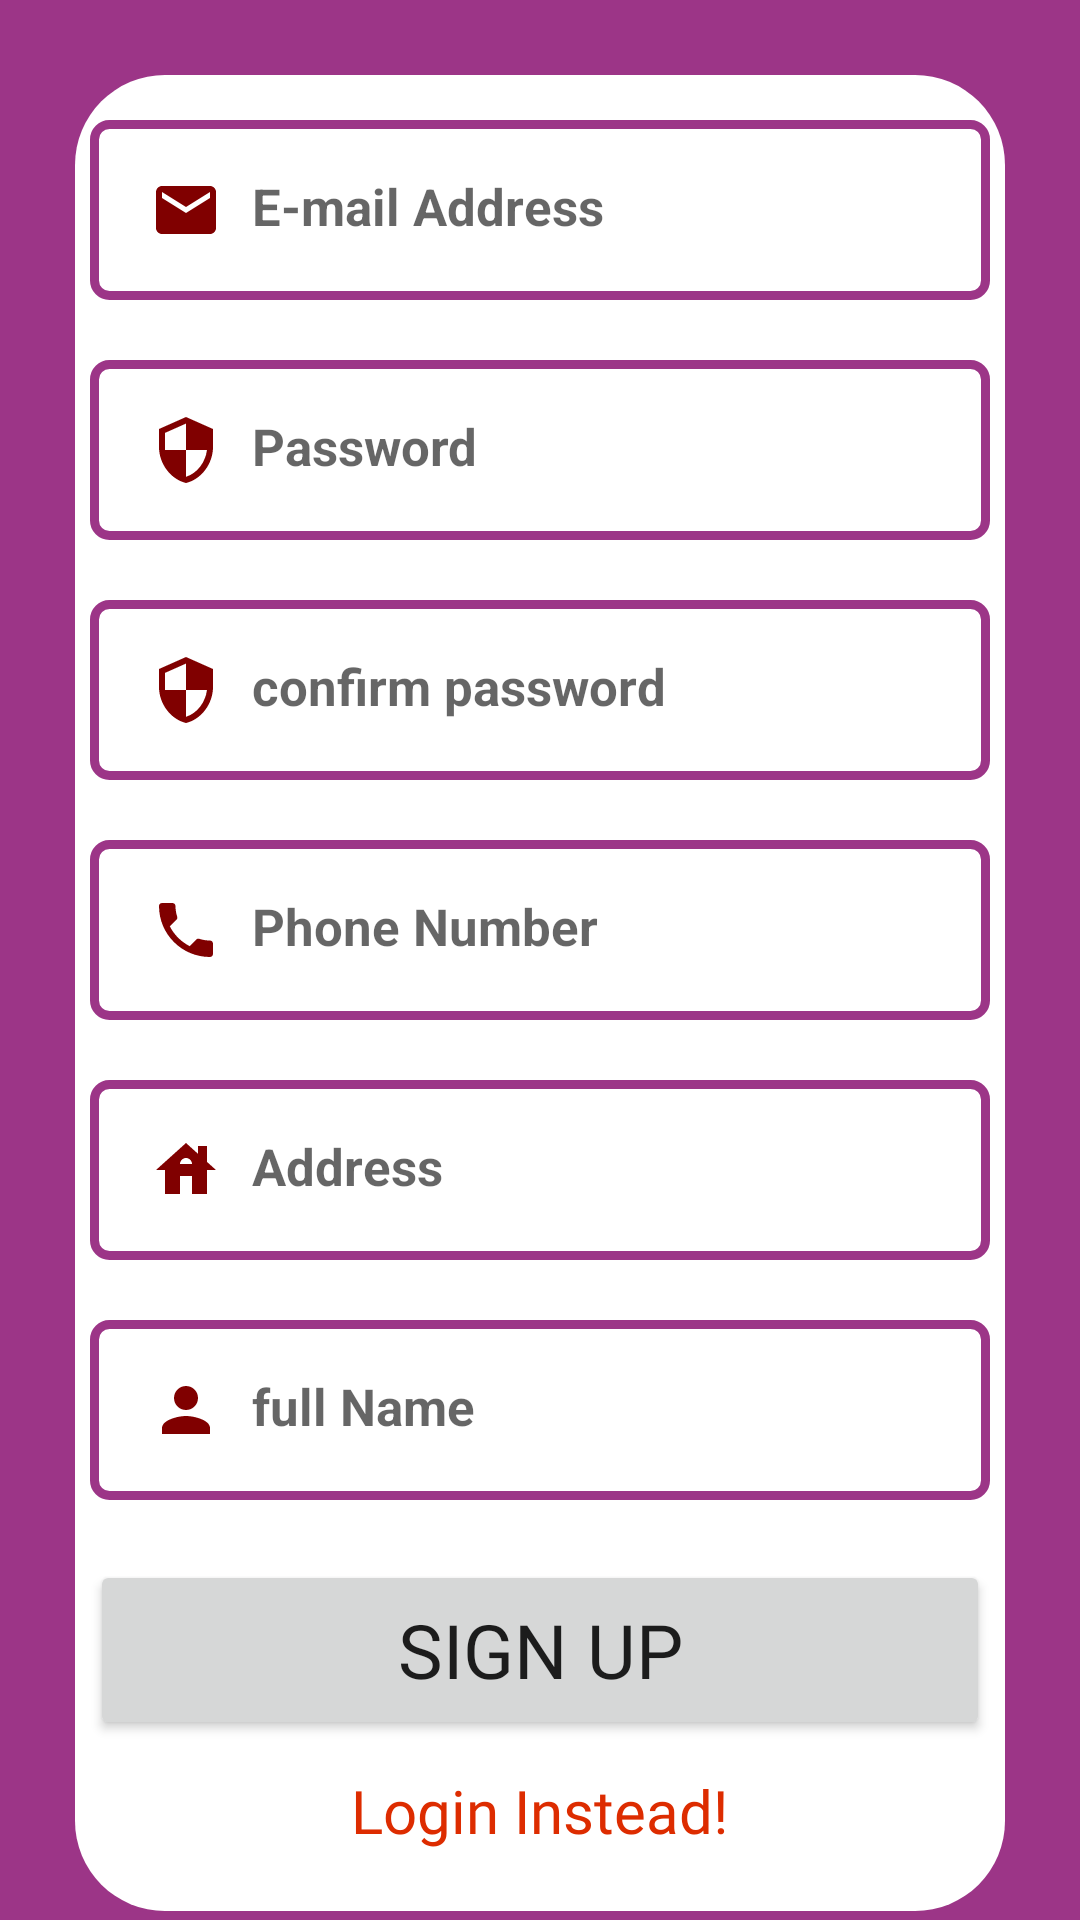

Android layout source for this screen:
<!-- AndroidManifest.xml: application theme Theme.Casa -->
<!-- res/layout/activity_register_ui.xml -->
<?xml version="1.0" encoding="utf-8"?>
<ScrollView xmlns:android="http://schemas.android.com/apk/res/android"
    xmlns:app="http://schemas.android.com/apk/res-auto"
    xmlns:tools="http://schemas.android.com/tools"
    android:layout_width="match_parent"
    android:layout_height="match_parent"
    android:background="@color/primary"
    tools:context=".RegisterUI">

    <RelativeLayout
        android:id="@+id/loginpanelcardview"
        android:layout_width="match_parent"
        android:layout_height="wrap_content"
        android:layout_centerHorizontal="true"
        android:layout_marginStart="25dp"
        android:layout_marginTop="25dp"
        android:layout_marginEnd="25dp"
        android:layout_marginBottom="25dp"
        android:background="@drawable/loginuipanel">

        <EditText
            android:id="@+id/rgt_emailAddress"
            android:layout_width="300dp"
            android:layout_height="60dp"
            android:layout_centerHorizontal="true"
            android:layout_marginTop="15dp"
            android:background="@drawable/input_background"
            android:drawableLeft="@drawable/ic_baseline_email_24"
            android:drawablePadding="10dp"
            android:ems="10"
            android:hint="E-mail Address"
            android:inputType="textPersonName"
            android:drawableTint="@color/seconday"
            android:padding="20dp"
            android:textColor="@color/black"
            android:textSize="17sp"
            android:textStyle="bold" />

        <EditText
            android:id="@+id/rgt_password"
            android:layout_width="300dp"
            android:layout_height="60dp"
            android:layout_below="@id/rgt_emailAddress"
            android:layout_centerHorizontal="true"
            android:layout_marginTop="20dp"
            android:background="@drawable/input_background"
            android:drawableLeft="@drawable/ic_baseline_security_24"
            android:drawablePadding="10dp"
            android:drawableTint="@color/seconday"
            android:ems="10"
            android:hint="Password"
            android:inputType="textPassword"
            android:padding="20dp"
            android:textColor="@color/black"
            android:textSize="17sp"
            android:textStyle="bold" />

        <EditText
            android:id="@+id/rgt_confirmpassword"
            android:layout_width="300dp"
            android:layout_height="60dp"
            android:layout_below="@id/rgt_password"
            android:layout_centerHorizontal="true"
            android:layout_marginTop="20dp"
            android:background="@drawable/input_background"
            android:drawableLeft="@drawable/ic_baseline_security_24"
            android:drawablePadding="10dp"
            android:ems="10"
            android:hint="confirm password"
            android:drawableTint="@color/seconday"
            android:inputType="textPassword"
            android:padding="20dp"
            android:textColor="@color/black"
            android:textSize="17sp"
            android:textStyle="bold" />

        <EditText
            android:id="@+id/rgt_phoneNumber"
            android:layout_width="300dp"
            android:layout_height="60dp"
            android:layout_below="@id/rgt_confirmpassword"
            android:layout_centerHorizontal="true"
            android:layout_marginTop="20dp"
            android:background="@drawable/input_background"
            android:drawableLeft="@drawable/ic_baseline_phonenumber_24"
            android:drawablePadding="10dp"
            android:ems="10"
            android:hint="Phone Number"
            android:inputType="number"
            android:maxLength="11"
            android:drawableTint="@color/seconday"
            android:padding="20dp"
            android:textColor="@color/black"
            android:textSize="17sp"
            android:textStyle="bold" />

        <EditText
            android:id="@+id/rgt_address"
            android:layout_width="300dp"
            android:layout_height="60dp"
            android:layout_below="@id/rgt_phoneNumber"
            android:layout_centerHorizontal="true"
            android:layout_marginTop="20dp"
            android:background="@drawable/input_background"
            android:drawableLeft="@drawable/ic_baseline_house_24"
            android:drawablePadding="10dp"
            android:ems="10"
            android:hint="Address"
            android:inputType="textPersonName"
            android:padding="20dp"
            android:textColor="@color/black"
            android:drawableTint="@color/seconday"
            android:textSize="17sp"
            android:textStyle="bold" />

        <EditText
            android:id="@+id/rgt_fullname"
            android:layout_width="300dp"
            android:layout_height="60dp"
            android:layout_below="@id/rgt_address"
            android:layout_centerHorizontal="true"
            android:layout_marginTop="20dp"
            android:background="@drawable/input_background"
            android:drawableLeft="@drawable/ic_baseline_person_24"
            android:drawablePadding="10dp"
            android:ems="10"
            android:hint="full Name"
            android:inputType="textPersonName"
            android:padding="20dp"
            android:textColor="@color/black"
            android:textSize="17sp"
            android:drawableTint="@color/seconday"
            android:textStyle="bold" />

        <Button
            android:id="@+id/registerButton"
            android:layout_width="300dp"
            android:layout_height="60dp"
            android:layout_below="@id/rgt_fullname"
            android:layout_centerHorizontal="true"
            android:layout_marginTop="20dp"
            android:fontFamily="@font/aldrich"
            android:text="Sign Up"
            android:textSize="25sp" />

        <TextView
            android:id="@+id/rgt_logininstead"
            android:layout_width="wrap_content"
            android:layout_height="wrap_content"
            android:layout_below="@id/registerButton"
            android:layout_centerHorizontal="true"
            android:layout_marginTop="10dp"
            android:layout_marginBottom="20dp"
            android:fontFamily="@font/andika"
            android:text="Login Instead!"
            android:textColor="#DD2C00"
            android:textSize="20sp" />

    </RelativeLayout>

</ScrollView>
<!-- resources referenced by this layout -->
<resources>
  <color name="black">#FF000000</color>
  <color name="primary">#9C3587</color>
  <color name="seconday">#800000</color>
  <!-- drawable ic_baseline_email_24 (drawable) -->
  <vector android:height="24dp" android:tint="#00FF04"
      android:viewportHeight="24" android:viewportWidth="24"
      android:width="24dp" xmlns:android="http://schemas.android.com/apk/res/android">
      <path android:fillColor="@android:color/white" android:pathData="M20,4L4,4c-1.1,0 -1.99,0.9 -1.99,2L2,18c0,1.1 0.9,2 2,2h16c1.1,0 2,-0.9 2,-2L22,6c0,-1.1 -0.9,-2 -2,-2zM20,8l-8,5 -8,-5L4,6l8,5 8,-5v2z"/>
  </vector>
  <!-- drawable ic_baseline_house_24 (drawable) -->
  <vector android:height="24dp" android:tint="#00FF04"
      android:viewportHeight="24" android:viewportWidth="24"
      android:width="24dp" xmlns:android="http://schemas.android.com/apk/res/android">
      <path android:fillColor="@android:color/white" android:pathData="M19,9.3V4h-3v2.6L12,3L2,12h3v8h5v-6h4v6h5v-8h3L19,9.3zM10,10c0,-1.1 0.9,-2 2,-2s2,0.9 2,2H10z"/>
  </vector>
  <!-- drawable ic_baseline_person_24 (drawable) -->
  <vector android:height="24dp" android:tint="#00FF04"
      android:viewportHeight="24" android:viewportWidth="24"
      android:width="24dp" xmlns:android="http://schemas.android.com/apk/res/android">
      <path android:fillColor="@android:color/white" android:pathData="M12,12c2.21,0 4,-1.79 4,-4s-1.79,-4 -4,-4 -4,1.79 -4,4 1.79,4 4,4zM12,14c-2.67,0 -8,1.34 -8,4v2h16v-2c0,-2.66 -5.33,-4 -8,-4z"/>
  </vector>
  <!-- drawable ic_baseline_phonenumber_24 (drawable) -->
  <vector android:height="24dp" android:tint="#00FF04"
      android:viewportHeight="24" android:viewportWidth="24"
      android:width="24dp" xmlns:android="http://schemas.android.com/apk/res/android">
      <path android:fillColor="@android:color/white" android:pathData="M6.62,10.79c1.44,2.83 3.76,5.14 6.59,6.59l2.2,-2.2c0.27,-0.27 0.67,-0.36 1.02,-0.24 1.12,0.37 2.33,0.57 3.57,0.57 0.55,0 1,0.45 1,1V20c0,0.55 -0.45,1 -1,1 -9.39,0 -17,-7.61 -17,-17 0,-0.55 0.45,-1 1,-1h3.5c0.55,0 1,0.45 1,1 0,1.25 0.2,2.45 0.57,3.57 0.11,0.35 0.03,0.74 -0.25,1.02l-2.2,2.2z"/>
  </vector>
  <!-- drawable ic_baseline_security_24 (drawable) -->
  <vector android:height="24dp" android:tint="#00FF04"
      android:viewportHeight="24" android:viewportWidth="24"
      android:width="24dp" xmlns:android="http://schemas.android.com/apk/res/android">
      <path android:fillColor="@android:color/white" android:pathData="M12,1L3,5v6c0,5.55 3.84,10.74 9,12 5.16,-1.26 9,-6.45 9,-12L21,5l-9,-4zM12,11.99h7c-0.53,4.12 -3.28,7.79 -7,8.94L12,12L5,12L5,6.3l7,-3.11v8.8z"/>
  </vector>
  <!-- drawable input_background (drawable) -->
  <?xml version="1.0" encoding="utf-8"?>
  <selector xmlns:android="http://schemas.android.com/apk/res/android">
  
      <item>
          <shape>
              <corners android:radius="5dp" />
              <stroke android:color="@color/primary"
                  android:width="3dp"/>
          </shape>
      </item>
  
  </selector>
  <!-- drawable loginuipanel (drawable) -->
  <?xml version="1.0" encoding="utf-8"?>
  <layer-list xmlns:android="http://schemas.android.com/apk/res/android">
      <item>
          <shape android:shape="rectangle">
              <corners android:radius="30dp"/>
              <solid android:color="@color/white"/>
          </shape>
      </item>
  
  </layer-list>
  <style name="Theme.Casa" parent="Theme.MaterialComponents.DayNight.NoActionBar">
          
          <item name="colorPrimary">@color/primary</item>
          <item name="colorPrimaryVariant">@color/seconday</item>
          <item name="colorOnPrimary">@color/white</item>
          
          <item name="colorSecondary">@color/seconday</item>
          <item name="colorSecondaryVariant">@color/primary</item>
          <item name="colorOnSecondary">@color/black</item>
          
          <item name="android:statusBarColor" tools:targetApi="l">?attr/colorPrimaryVariant</item>
          
      </style>
  <color name="white">#FFFFFFFF</color>
</resources>
